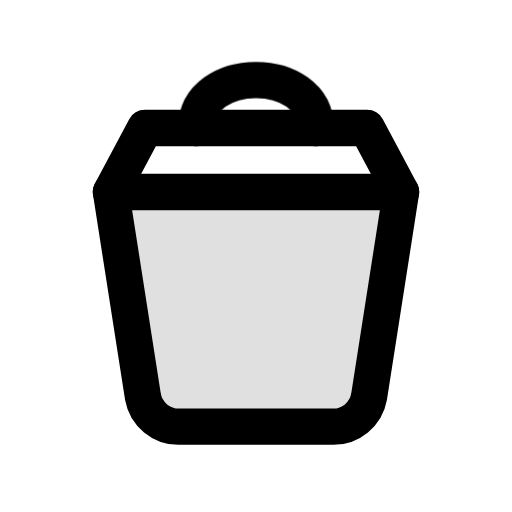
t = 0.00 s
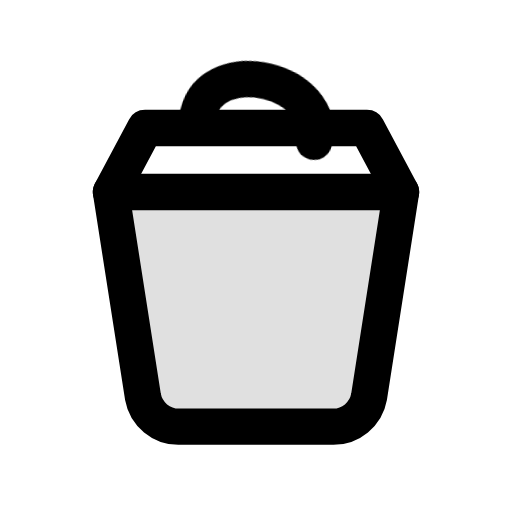
t = 0.15 s
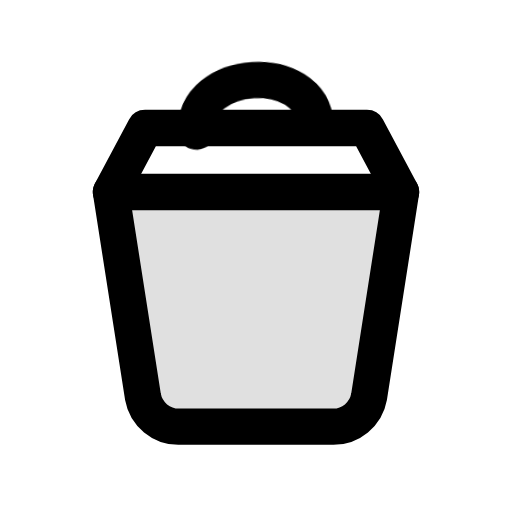
t = 0.32 s
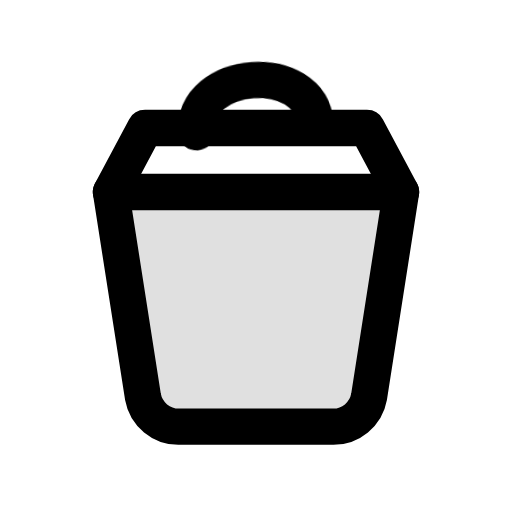
t = 0.49 s
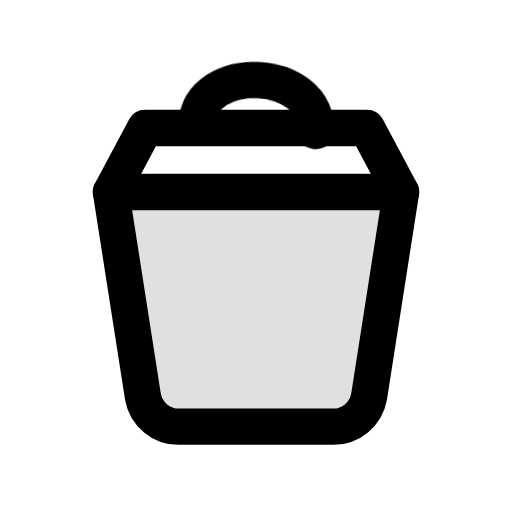
t = 0.64 s
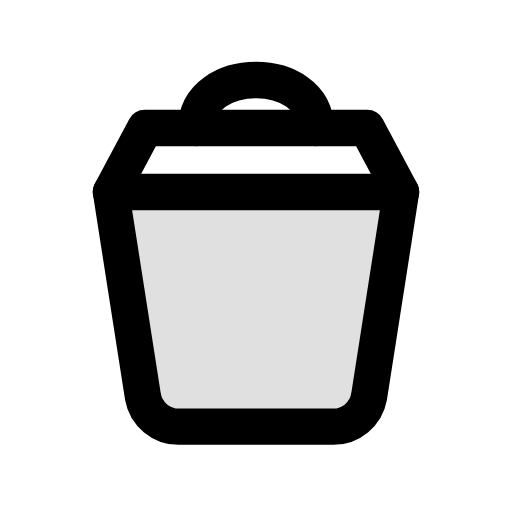
t = 0.80 s

The animated SVG that drew these frames (rendered in a browser with its animation timeline set to each time). Animation: 1 CSS @keyframes rule; one cycle of 0.80 s.

<svg xmlns="http://www.w3.org/2000/svg" class="mu-life mu-il-takeaway" width="24" height="24" viewBox="0 0 24 24">
<!-- MetalUI life icon: Takeaway. Hover (or data-state="hover"): handle swings. Reduced motion: static. -->
<style>
.mu-life{--sw:1.7;--k-spring:linear(0,0.0132,0.0492,0.1028,0.1692,0.2443,0.3247,0.4071,0.4892,0.5688,0.6445,0.715,0.7795,0.8374,0.8886,0.933,0.9707,1.0021,1.0274,1.0473,1.0623,1.0728,1.0795,1.0828,1.0835,1.0818,1.0784,1.0736,1.0679,1.0614,1.0547,1.0478,1.041,1.0344,1.0282,1.0224,1.0171,1.0124,1.0083,1.0047,1.0017,0.9992,0.9972,0.9957,1);--k-dur:.5s;flex:none;overflow:visible;fill:none;stroke:currentColor;stroke-width:var(--sw);stroke-linecap:round;stroke-linejoin:round}
.mu-life *{transform-box:view-box}
.mu-life .f{fill:currentColor;fill-opacity:calc(var(--duo,.14) * var(--mu-duo-k,1))}
.mu-life .s{fill:currentColor;stroke:none}
.mu-life .d{fill:currentColor;fill-opacity:calc(var(--duo,.14) * var(--mu-duo-k,1));stroke:none}
@media (prefers-reduced-motion:no-preference){
.mu-life *{transition:transform var(--k-dur) var(--k-spring) var(--dl,0s),opacity .22s ease var(--dl,0s),fill-opacity .25s ease}
}
svg.mu-life .hn{transform-origin:12px 6px}
@media (prefers-reduced-motion:no-preference){svg.mu-life:is(:hover,[data-state~="hover"]) .hn{animation:mu-il-takeaway .8s cubic-bezier(.3,0,.2,1)} @keyframes mu-il-takeaway{25%{transform:rotate(14deg)}55%{transform:rotate(-8deg)}80%{transform:rotate(3deg)}}}</style>
<path class="f" style="--duo:.12" d="M5.2 9h13.6l-1.5 9.6a1.7 1.7 0 0 1-1.7 1.4H8.4a1.7 1.7 0 0 1-1.7-1.4Z"/><path d="M5.2 9 6.8 6h10.4L18.8 9"/><g class="hn"><path d="M9.2 6c0-3 5.6-3 5.6 0"/></g>
</svg>
